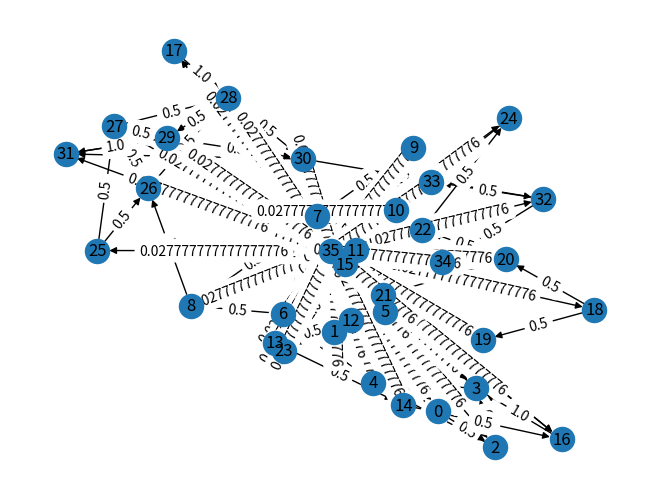

This chart was generated by the following Python code:
from __future__ import division
import networkx as nx
import matplotlib.pyplot as plt
import numpy as np
import pprint

pp = pprint.PrettyPrinter(depth=6)

A = [
[0,1,1,0,0,0,0,0,0,0,0,0,0,0,0,0,0,0,0,0,0,0,0,0,0,0,0,0,0,0,0,0,0,0,0,0],
[0,0,0,0,0,0,0,0,0,0,0,0,0,0,1,0,0,0,0,0,0,0,0,0,0,0,0,0,0,0,0,0,0,0,0,0],
[0,0,0,1,1,0,0,0,0,0,0,0,0,0,0,0,0,0,0,0,0,0,0,0,0,0,0,0,0,0,0,0,0,0,0,0],
[0,0,0,0,1,1,0,0,0,0,0,0,0,0,0,0,0,0,0,0,0,0,0,0,0,0,0,0,0,0,0,0,0,0,0,0],
[0,0,0,0,0,0,1,0,0,0,0,0,0,0,0,0,0,0,0,0,0,0,0,0,0,0,0,0,0,0,0,0,0,0,0,0],
[0,0,0,0,0,0,1,1,0,0,0,0,0,0,0,0,0,0,0,0,0,0,0,0,0,0,0,0,0,0,0,0,0,0,0,0],
[0,0,0,0,0,0,0,1,1,0,0,0,0,0,0,0,0,0,0,0,0,0,0,0,0,0,0,0,0,0,0,0,0,0,0,0],
[0,0,0,0,0,0,0,0,1,1,0,0,0,0,0,0,0,0,0,0,0,0,0,0,0,0,0,0,0,0,0,0,0,0,0,0],
[0,0,0,0,0,0,0,0,0,0,0,0,0,0,0,0,0,0,0,0,0,0,0,0,0,0,1,0,0,0,0,0,0,0,0,0],
[0,0,0,0,0,0,0,0,0,0,1,1,0,0,0,0,0,0,0,0,0,0,0,0,0,0,0,0,0,0,0,0,0,0,0,0],
[0,0,0,0,0,0,0,0,0,0,0,1,1,0,0,0,0,0,0,0,0,0,0,0,0,0,0,0,0,0,0,0,0,0,0,0],
[0,0,0,0,0,0,0,0,0,0,0,0,1,1,0,0,0,0,0,0,0,0,0,0,0,0,0,0,0,0,0,0,0,0,0,0],
[0,0,0,0,0,0,0,0,0,0,0,0,0,1,1,0,0,0,0,0,0,0,0,0,0,0,0,0,0,0,0,0,0,0,0,0],
[0,0,0,0,0,0,0,0,0,0,0,0,0,0,1,1,0,0,0,0,0,0,0,0,0,0,0,0,0,0,0,0,0,0,0,0],
[0,0,0,0,0,0,0,0,0,0,0,0,0,0,0,1,1,0,0,0,0,0,0,0,0,0,0,0,0,0,0,0,0,0,0,0],
[0,0,0,0,0,0,0,0,0,0,0,0,0,0,0,0,1,1,0,0,0,0,0,0,0,0,0,0,0,0,0,0,0,0,0,0],
[0,0,0,1,0,0,0,0,0,0,0,0,0,0,0,0,0,0,0,0,0,0,0,0,0,0,0,0,0,0,0,0,0,0,0,0],
[0,0,0,0,0,0,0,0,0,0,0,0,0,0,0,0,0,0,0,0,0,0,0,0,0,0,0,0,1,0,0,0,0,0,0,0],
[0,0,0,0,0,0,0,0,0,0,0,0,0,0,0,0,0,0,0,1,1,0,0,0,0,0,0,0,0,0,0,0,0,0,0,0],
[0,0,0,0,0,1,0,0,0,0,0,0,0,0,0,0,0,0,0,0,0,0,0,0,0,0,0,0,0,0,0,0,0,0,0,0],
[0,0,0,0,0,0,0,0,0,0,0,0,0,0,0,0,0,0,0,0,0,1,1,0,0,0,0,0,0,0,0,0,0,0,0,0],
[0,0,0,0,0,0,0,0,0,0,0,0,0,0,0,0,0,0,0,0,0,0,1,1,0,0,0,0,0,0,0,0,0,0,0,0],
[0,0,0,0,0,0,0,0,0,0,0,0,0,0,0,0,0,0,0,0,0,0,0,1,1,0,0,0,0,0,0,0,0,0,0,0],
[0,0,0,0,0,0,0,0,0,0,0,0,0,0,0,1,0,0,0,0,0,0,0,0,0,0,0,0,0,0,0,0,0,0,0,0],
[0,0,0,0,0,0,0,0,0,0,0,0,0,0,0,0,0,0,0,0,0,0,0,0,0,0,0,0,0,0,0,0,0,1,0,0],
[0,0,0,0,0,0,0,0,0,0,0,0,0,0,0,0,0,0,0,0,0,0,0,0,0,0,1,1,0,0,0,0,0,0,0,0],
[0,0,0,0,0,0,0,0,0,0,0,0,0,0,0,0,0,0,0,0,0,0,0,0,0,0,0,1,1,0,0,0,0,0,0,0],
[0,0,0,0,0,0,0,0,0,0,0,0,0,0,0,0,0,0,0,0,0,0,0,0,0,0,0,0,1,1,0,0,0,0,0,0],
[0,0,0,0,0,0,0,0,0,0,0,0,0,0,0,0,0,0,0,0,0,0,0,0,0,0,0,0,0,1,1,0,0,0,0,0],
[0,0,0,0,0,0,0,0,0,0,0,0,0,0,0,0,0,0,0,0,0,0,0,0,0,0,0,0,0,0,1,1,0,0,0,0],
[0,0,0,0,0,0,0,0,0,0,0,0,0,0,0,0,0,0,0,0,0,0,0,0,0,0,0,0,0,0,0,1,1,0,0,0],
[0,0,0,0,0,0,0,0,0,0,0,0,0,0,0,0,0,0,0,0,0,0,0,0,0,0,0,0,0,1,0,0,0,0,0,0],
[0,0,0,0,0,0,0,0,0,0,0,0,0,0,0,0,0,0,0,0,0,0,0,0,0,0,0,0,0,0,0,0,0,1,1,0],
[0,0,0,0,0,0,0,0,0,0,0,1,0,0,0,0,0,0,0,0,0,0,0,0,0,0,0,0,0,0,0,0,0,0,0,0],
[0,0,0,0,0,0,0,0,0,0,0,0,0,0,0,0,0,0,0,0,0,0,0,0,0,0,0,0,0,0,0,0,0,0,0,1],
[0,0,0,0,0,0,0,0,0,0,0,0,0,0,0,0,0,0,0,0,0,0,0,0,0,0,0,0,0,0,0,0,0,0,0,0]
]

w = [1,0,0,0,0,0,0,0,0,0,0,0,0,0,0,0,0,0,0,0,0,0,0,0,0,0,0,0,0,0,0,0,0,0,0,0]

def transitions(A):
	n = len(A)
	p = [sum(A[i]) for i in range(n)]
	P = A

	for i in range (n):
		if p[i] != 0:
			for j in range (n):
				P[i][j] = P[i][j] / p[i]
		else:
			for j in range (n):
				P[i][j] = 1 / n

	return P

def power_method(k, w, P):
	for k in range(k):
	    aux = []
	    for i in range(len(P)):
	        aux.append(0)
	        for j in range(len(P)):
	            aux[i] += w[j]*P[j][i]
	    w = aux
	return w

def print_graph(G, output_name):
	labels= dict([((u,v,), d['weight']) for u, v, d in G.edges(data=True)])
	pos = nx.spring_layout(G)

	plt.clf()
	nx.draw(G, pos, with_labels = True)
	nx.draw_networkx_edge_labels(G, pos, labels)
	plt.savefig(output_name)

if __name__ == "__main__":
	P = transitions(A)
	G = nx.DiGraph(np.array(P))
	print_graph(G, "states.png")
	pr = nx.pagerank(G, 0.9)
	pp.pprint(pr)
	w = power_method(50, w, P)
	state = 36
	print("Probabilidade do estado %d: %.5f %%" %(state, w[state - 1]*100))
